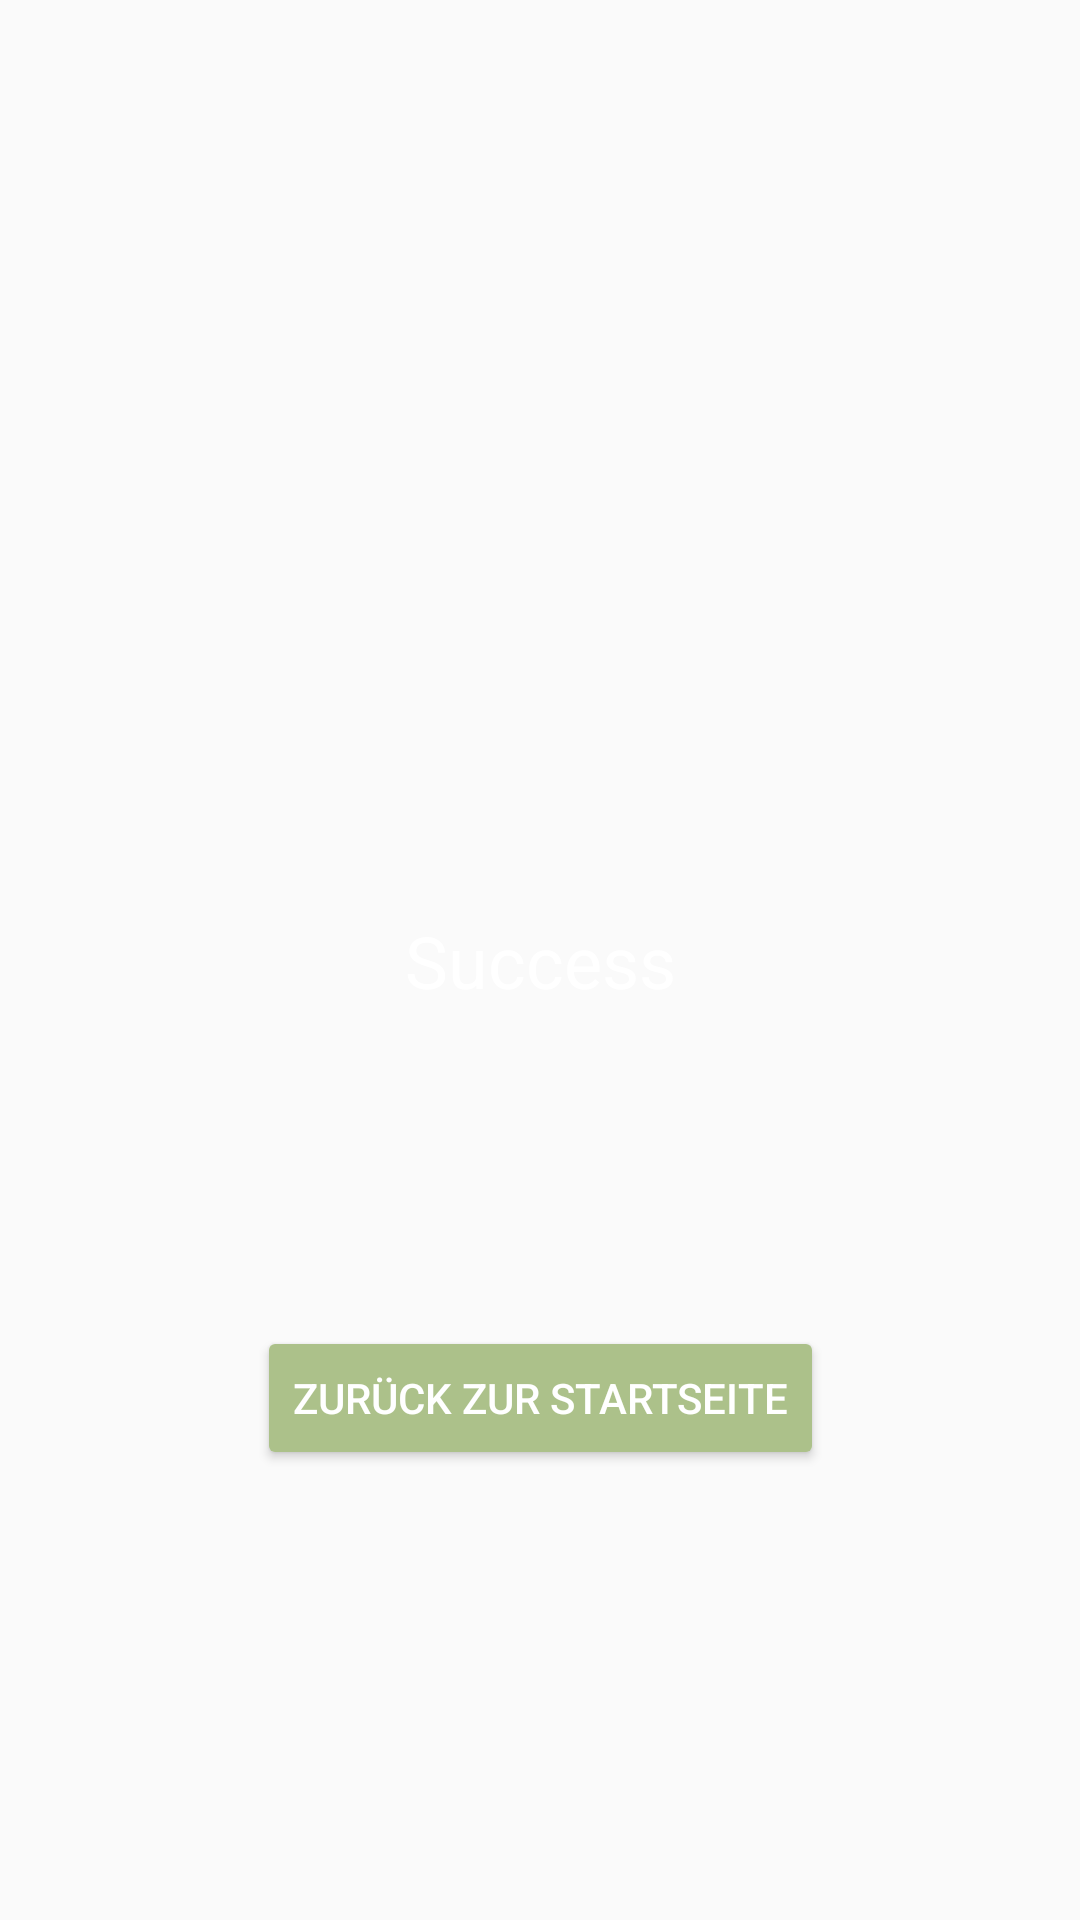

Produce the Android XML layout that renders to this screen, including the resource entries it uses.
<!-- AndroidManifest.xml: application theme AppTheme -->
<!-- res/layout/activity_success.xml -->
<?xml version="1.0" encoding="utf-8"?>
<androidx.constraintlayout.widget.ConstraintLayout xmlns:android="http://schemas.android.com/apk/res/android"
    xmlns:app="http://schemas.android.com/apk/res-auto"
    xmlns:tools="http://schemas.android.com/tools"
    android:layout_width="match_parent"
    android:layout_height="match_parent"
    tools:context=".SuccessActivity">

    <Button
        android:id="@+id/zurück"
        android:layout_width="wrap_content"
        android:layout_height="wrap_content"
        android:layout_marginBottom="150dp"
        android:text="zurück zur Startseite"
        app:layout_constraintBottom_toBottomOf="parent"
        app:layout_constraintEnd_toEndOf="parent"
        app:layout_constraintHorizontal_bias="0.5"
        app:layout_constraintStart_toStartOf="parent" />

    <TextView
        android:id="@+id/textView2"
        android:layout_width="wrap_content"
        android:layout_height="32dp"
        android:text="Success"
        android:textSize="24dp"
        app:layout_constraintBottom_toBottomOf="parent"
        app:layout_constraintEnd_toEndOf="parent"
        app:layout_constraintHorizontal_bias="0.5"
        app:layout_constraintStart_toStartOf="parent"
        app:layout_constraintTop_toTopOf="parent" />
</androidx.constraintlayout.widget.ConstraintLayout>
<!-- resources referenced by this layout -->
<resources>
  <style name="AppTheme" parent="Theme.AppCompat.Light.DarkActionBar">
  
          <item name="android:itemTextAppearance">@style/myCustomMenuTextAppearance</item>
          
          <item name="android:textColor">@color/white</item>
          
          <item name="colorPrimary">@color/colorPrimary</item>
          <item name="colorPrimaryDark">@color/colorPrimaryDark</item>
          <item name="colorAccent">@color/colorAccent</item>
          <item name="colorButtonNormal">@color/colorAccent</item>
      </style>
  <style name="myCustomMenuTextAppearance" parent="@android:style/TextAppearance.Widget.IconMenu.Item">
          <item name="android:textColor">@color/brown</item>
      </style>
  <color name="white">#FFFFFF</color>
  <color name="colorPrimary">#008F81</color>
  <color name="colorPrimaryDark">#00665C</color>
  <color name="colorAccent">#ACC18A</color>
  <color name="brown">#483D3F</color>
</resources>
